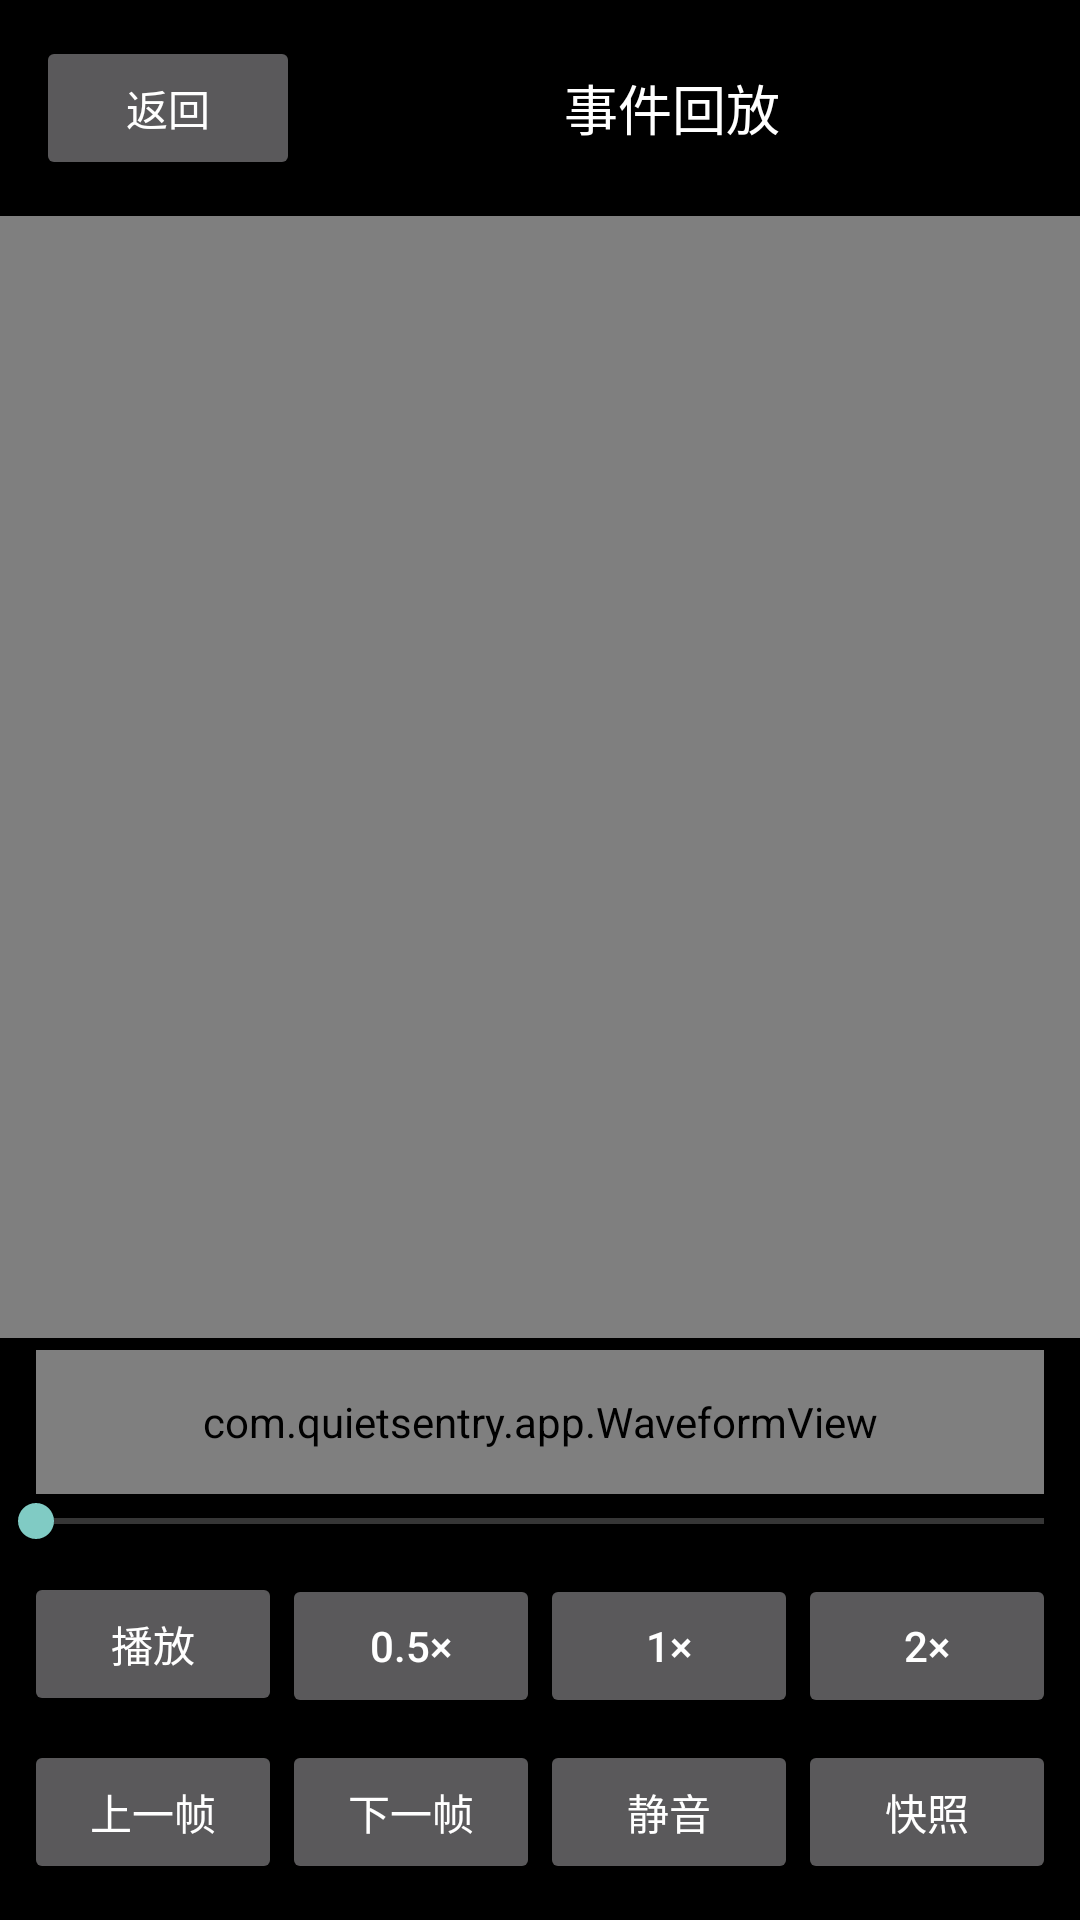

Write the Android layout XML for this screen, with the resource values it uses.
<!-- AndroidManifest.xml: application theme Theme.QuietSentry -->
<!-- res/layout/activity_event_player.xml -->
<?xml version="1.0" encoding="utf-8"?>
<LinearLayout xmlns:android="http://schemas.android.com/apk/res/android"
    android:layout_width="match_parent"
    android:layout_height="match_parent"
    android:background="@android:color/black"
    android:orientation="vertical">

    <LinearLayout
        android:layout_width="match_parent"
        android:layout_height="wrap_content"
        android:gravity="center_vertical"
        android:orientation="horizontal"
        android:padding="@dimen/qs_space_12">

        <Button
            android:id="@+id/back_button"
            android:layout_width="wrap_content"
            android:layout_height="wrap_content"
            android:text="@string/timeline_back" />

        <TextView
            android:id="@+id/player_title"
            android:layout_width="0dp"
            android:layout_height="wrap_content"
            android:layout_weight="1"
            android:gravity="center"
            android:text="@string/player_title"
            android:textColor="@android:color/white"
            android:textSize="@dimen/qs_text_subtitle" />
    </LinearLayout>

    <FrameLayout
        android:layout_width="match_parent"
        android:layout_height="0dp"
        android:layout_weight="1">

        <VideoView
            android:id="@+id/video_view"
            android:layout_width="match_parent"
            android:layout_height="match_parent" />

        <TextView
            android:id="@+id/missing_text"
            android:layout_width="match_parent"
            android:layout_height="match_parent"
            android:gravity="center"
            android:padding="@dimen/qs_space_32"
            android:text="@string/player_missing"
            android:textColor="@color/qs_text_muted"
            android:textSize="@dimen/qs_text_status"
            android:visibility="gone" />
    </FrameLayout>

    
    <com.quietsentry.app.WaveformView
        android:id="@+id/waveform"
        android:layout_width="match_parent"
        android:layout_height="@dimen/qs_size_button"
        android:layout_marginStart="@dimen/qs_space_12"
        android:layout_marginEnd="@dimen/qs_space_12"
        android:layout_marginTop="@dimen/qs_space_4" />

    <SeekBar
        android:id="@+id/seek_bar"
        android:layout_width="match_parent"
        android:layout_height="wrap_content"
        android:paddingStart="@dimen/qs_space_12"
        android:paddingEnd="@dimen/qs_space_12" />

    <LinearLayout
        android:layout_width="match_parent"
        android:layout_height="wrap_content"
        android:orientation="horizontal"
        android:padding="@dimen/qs_space_8">

        <Button
            android:id="@+id/play_button"
            android:layout_width="0dp"
            android:layout_height="wrap_content"
            android:layout_weight="1"
            android:text="@string/player_play" />

        <Button
            android:id="@+id/speed_half"
            android:layout_width="0dp"
            android:layout_height="wrap_content"
            android:layout_weight="1"
            android:text="@string/player_speed_half" />

        <Button
            android:id="@+id/speed_normal"
            android:layout_width="0dp"
            android:layout_height="wrap_content"
            android:layout_weight="1"
            android:text="@string/player_speed_normal" />

        <Button
            android:id="@+id/speed_double"
            android:layout_width="0dp"
            android:layout_height="wrap_content"
            android:layout_weight="1"
            android:text="@string/player_speed_double" />
    </LinearLayout>

    <LinearLayout
        android:layout_width="match_parent"
        android:layout_height="wrap_content"
        android:orientation="horizontal"
        android:paddingStart="@dimen/qs_space_8"
        android:paddingEnd="@dimen/qs_space_8"
        android:paddingBottom="@dimen/qs_space_12">

        <Button
            android:id="@+id/frame_prev"
            android:layout_width="0dp"
            android:layout_height="wrap_content"
            android:layout_weight="1"
            android:text="@string/player_prev_frame" />

        <Button
            android:id="@+id/frame_next"
            android:layout_width="0dp"
            android:layout_height="wrap_content"
            android:layout_weight="1"
            android:text="@string/player_next_frame" />

        <Button
            android:id="@+id/mute_button"
            android:layout_width="0dp"
            android:layout_height="wrap_content"
            android:layout_weight="1"
            android:text="@string/player_mute" />

        <Button
            android:id="@+id/snapshot_button"
            android:layout_width="0dp"
            android:layout_height="wrap_content"
            android:layout_weight="1"
            android:text="@string/player_snapshot" />
    </LinearLayout>

</LinearLayout>
<!-- resources referenced by this layout -->
<resources>
  <color name="qs_text_muted">#99FFFFFF</color>
  <dimen name="qs_size_button">48dp</dimen>
  <dimen name="qs_space_12">12dp</dimen>
  <dimen name="qs_space_32">32dp</dimen>
  <dimen name="qs_space_4">4dp</dimen>
  <dimen name="qs_space_8">8dp</dimen>
  <dimen name="qs_text_status">13sp</dimen>
  <dimen name="qs_text_subtitle">18sp</dimen>
  <string name="player_missing">片段文件不可用\n可能已被配额清理，或在停止值守前未能导出</string>
  <string name="player_mute">静音</string>
  <string name="player_next_frame">下一帧</string>
  <string name="player_play">播放</string>
  <string name="player_prev_frame">上一帧</string>
  <string name="player_snapshot">快照</string>
  <string name="player_speed_double">2×</string>
  <string name="player_speed_half">0.5×</string>
  <string name="player_speed_normal">1×</string>
  <string name="player_title">事件回放</string>
  <string name="timeline_back">返回</string>
  <style name="Theme.QuietSentry" parent="Theme.AppCompat.NoActionBar">
          <item name="android:windowBackground">@android:color/black</item>
          <item name="android:statusBarColor">@android:color/black</item>
          <item name="android:navigationBarColor">@android:color/black</item>
          
          <item name="android:windowAnimationStyle">@style/QsWindowAnim</item>
      </style>
  <style name="QsWindowAnim">
          <item name="android:windowEnterAnimation">@anim/fade_slide_in</item>
          <item name="android:windowExitAnimation">@anim/fade_out</item>
      </style>
</resources>
